The GitHub repository andrewsalim10/tugas_kel_pcdvk contains a labelled image folder "refined_rcnn" with 5 categories: apple scab, apple black rot, apple cedar apple rust, apple healthy, apple healthy removed. Examples follow, each with its label.

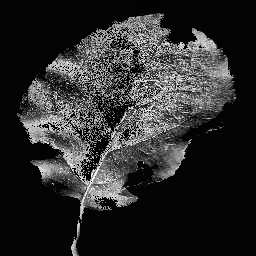
Label: apple black rot

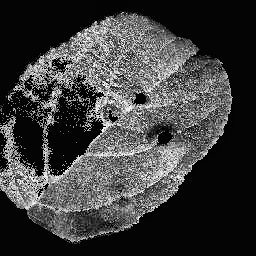
Label: apple scab

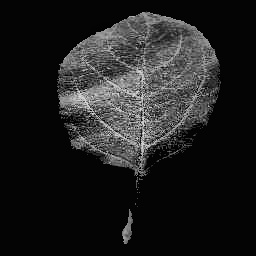
Label: apple healthy

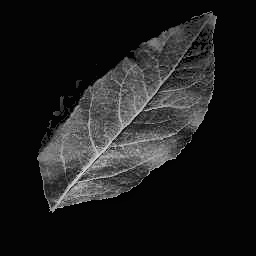
Label: apple healthy

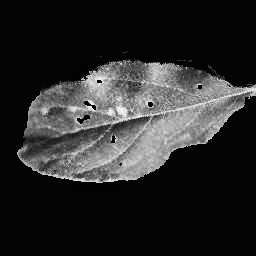
Label: apple cedar apple rust

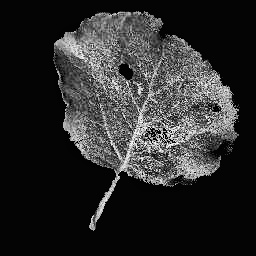
Label: apple black rot
